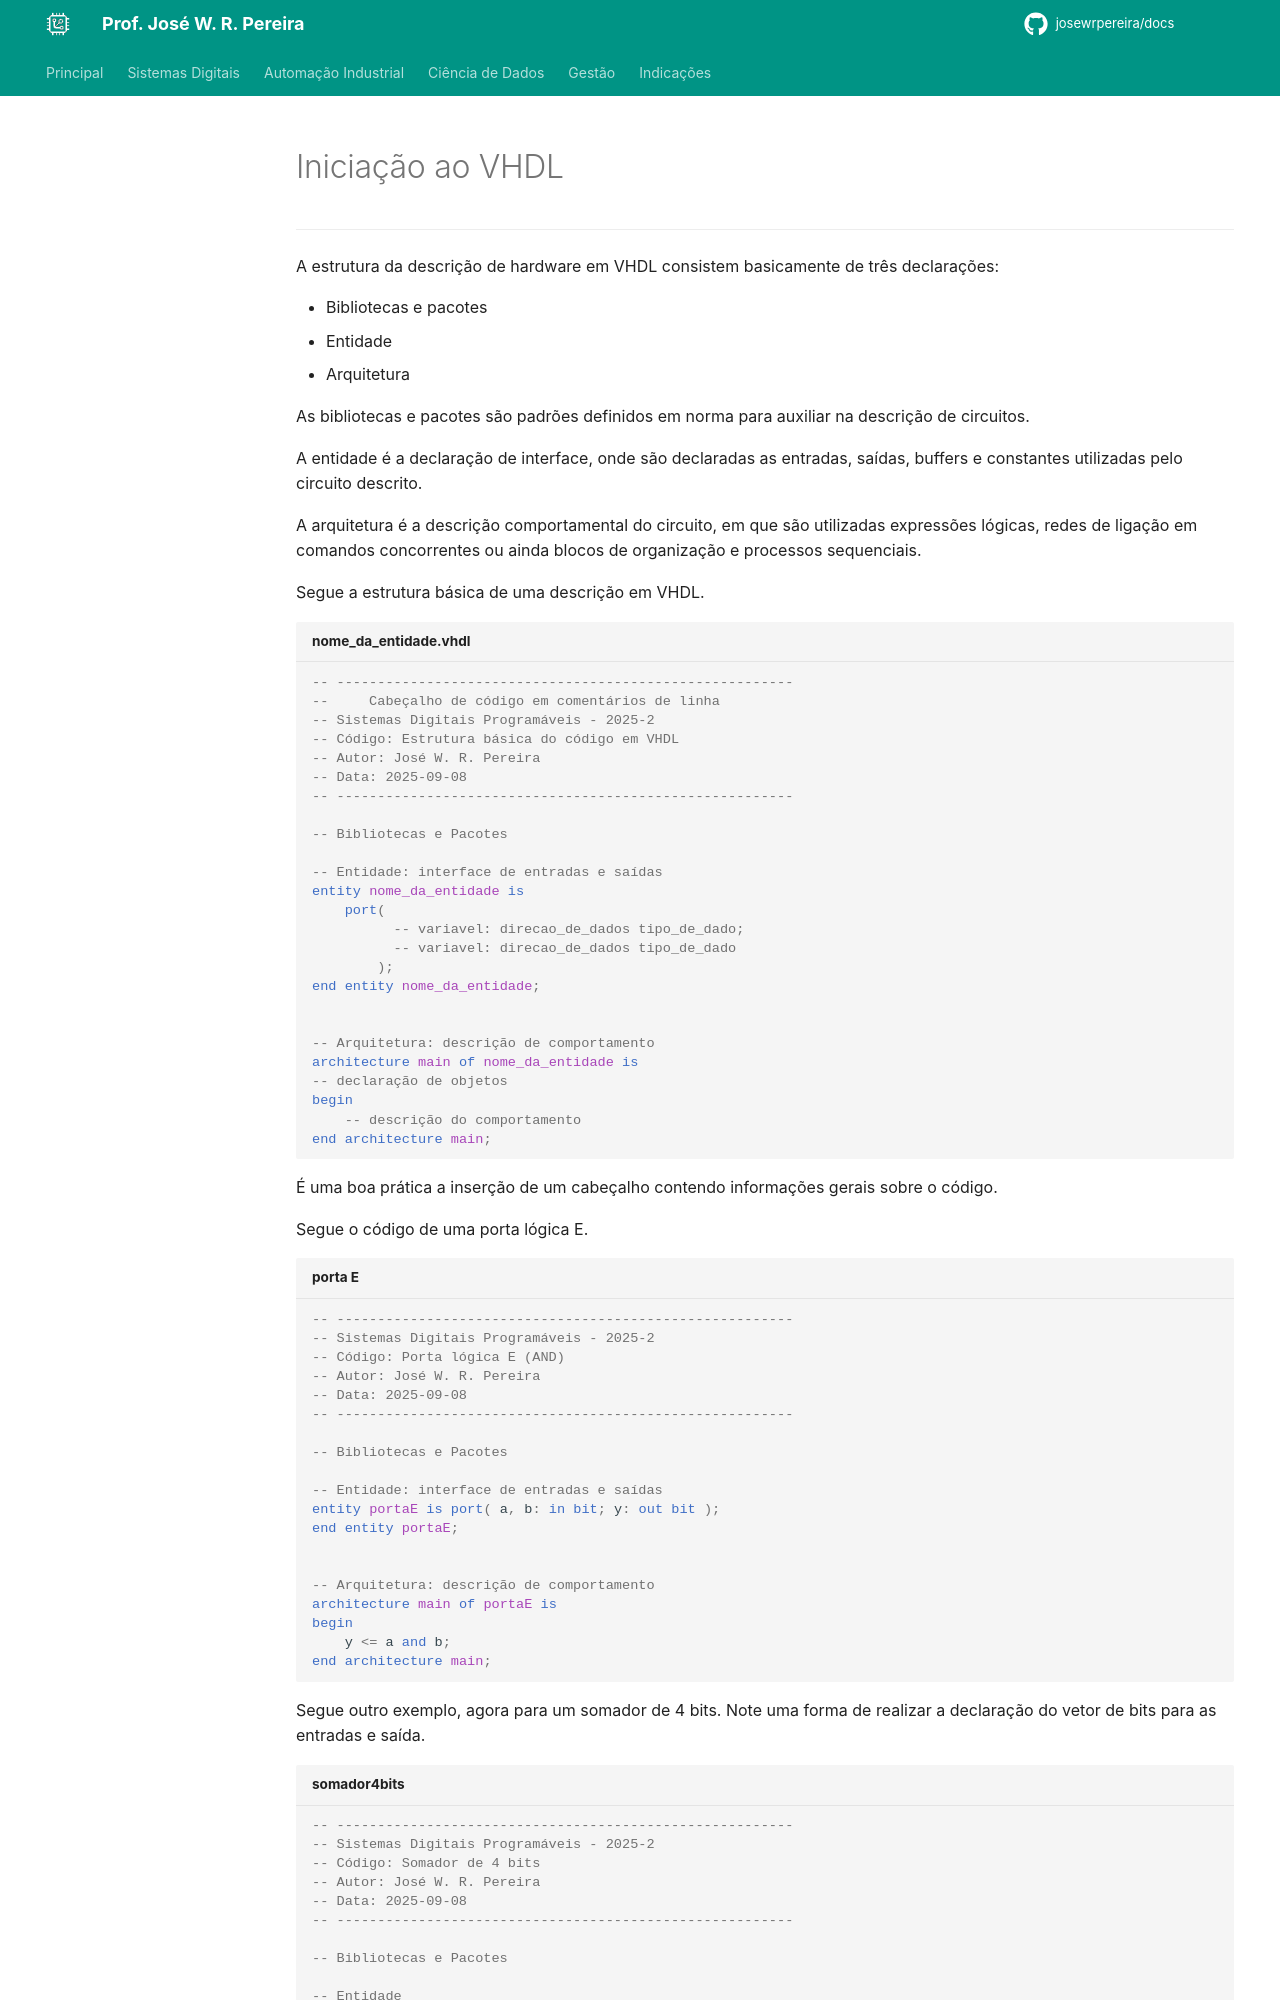

repository: JoseWRPereira/docs · page: digitais/Tecnologia/fpga/vhdl/v02-vhdl-intro/index.html · generator: mkdocs

---
title: Iniciação ao VHDL
icon: fontawesome/solid/hard-drive
author:
 - José W. R. Pereira
tags:
 - Sistemas Eletrônicos
 - FPGA
 - VHDL
---

---

A estrutura da descrição de hardware em VHDL consistem basicamente de três declarações: 

- Bibliotecas e pacotes
- Entidade
- Arquitetura


As bibliotecas e pacotes são padrões definidos em norma para auxiliar na descrição de circuitos.

A entidade é a declaração de interface, onde são declaradas as entradas, saídas, buffers e constantes utilizadas pelo circuito descrito.

A arquitetura é a descrição comportamental do circuito, em que são utilizadas expressões lógicas, redes de ligação em comandos concorrentes ou ainda blocos de organização e processos sequenciais.


Segue a estrutura básica de uma descrição em VHDL.

```vhdl title="nome_da_entidade.vhdl"
-- --------------------------------------------------------
--     Cabeçalho de código em comentários de linha
-- Sistemas Digitais Programáveis - 2025-2
-- Código: Estrutura básica do código em VHDL
-- Autor: José W. R. Pereira
-- Data: 2025-09-08
-- --------------------------------------------------------

-- Bibliotecas e Pacotes

-- Entidade: interface de entradas e saídas
entity nome_da_entidade is
    port(
          -- variavel: direcao_de_dados tipo_de_dado;
          -- variavel: direcao_de_dados tipo_de_dado
        );
end entity nome_da_entidade;


-- Arquitetura: descrição de comportamento
architecture main of nome_da_entidade is
-- declaração de objetos
begin
    -- descrição do comportamento
end architecture main;
```

É uma boa prática a inserção de um cabeçalho contendo informações gerais sobre o código. 

Segue o código de uma porta lógica E.


```vhdl title="porta E"
-- --------------------------------------------------------
-- Sistemas Digitais Programáveis - 2025-2
-- Código: Porta lógica E (AND)
-- Autor: José W. R. Pereira
-- Data: 2025-09-08
-- --------------------------------------------------------

-- Bibliotecas e Pacotes

-- Entidade: interface de entradas e saídas
entity portaE is port( a, b: in bit; y: out bit );
end entity portaE;


-- Arquitetura: descrição de comportamento
architecture main of portaE is
begin
    y <= a and b;
end architecture main;
```

Segue outro exemplo, agora para um somador de 4 bits. Note uma forma de realizar a declaração do vetor de bits para as entradas e saída.
